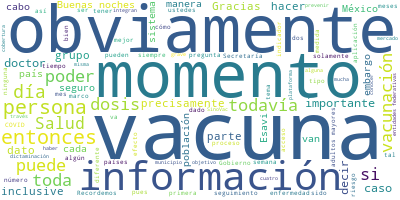

Data behind this chart, as committed beside it:
Participante, Texto, Sentimiento, Palabras, Dia, Mes, Anio
PREGUNTA, Hola, buenas noches, doctor Alomía, buen…, 0.0, 9, 8, 03, 2021
PREGUNTA, Eh, doctor Alomía, quisiera saber el núm…, 0.0, 27, 8, 03, 2021
JOSE LUIS ALOMIA ZEGARRA, Sí, el R0 precisamente es un indicador q…, 0.0, 52, 8, 03, 2021
JOSE LUIS ALOMIA ZEGARRA, Es un indicador que desde que iniciamos …, 0.0, 115, 8, 03, 2021
JOSE LUIS ALOMIA ZEGARRA, ¿Qué quiero decir?, 0.0, 3, 8, 03, 2021
JOSE LUIS ALOMIA ZEGARRA, Que precisamente el R0 es uno de los dat…, 0.0, 42, 8, 03, 2021
JOSE LUIS ALOMIA ZEGARRA, Recordemos que el 1 es el número que en …, 0.0, 68, 8, 03, 2021
JOSE LUIS ALOMIA ZEGARRA, Entonces, sí, es un indicador que se con…, 0.0, 20, 8, 03, 2021
PREGUNTA, Gracias., 0.0, 1, 8, 03, 2021
PREGUNTA, Y mi segunda y última pregunta, doctor. …, 0.0, 62, 8, 03, 2021
JOSE LUIS ALOMIA ZEGARRA, Efectivamente la clasificación de Esavi,…, 0.0, 45, 8, 03, 2021
JOSE LUIS ALOMIA ZEGARRA, Entonces, una vez que ellos notifican el…, 0.0, 165, 8, 03, 2021
JOSE LUIS ALOMIA ZEGARRA, Sin embargo, los Esavis graves, que prod…, 0.0, 95, 8, 03, 2021
JOSE LUIS ALOMIA ZEGARRA, Cuando este comité tiene una reunión, se…, 0.0, 44, 8, 03, 2021
PREGUNTA, Muy bien, muchas gracias. Buenas noches …, 0.0, 8, 8, 03, 2021
JOSE LUIS ALOMIA ZEGARRA, Buenas noches., 0.0, 2, 8, 03, 2021
JOSE LUIS ALOMIA ZEGARRA, Bien, en el orden tenemos a Elizabeth He…, 0.0, 8, 8, 03, 2021
PREGUNTA, Hola, buenas noches. Elizabeth Hernández…, 0.0, 8, 8, 03, 2021
JOSE LUIS ALOMIA ZEGARRA, Buenas noches., 0.0, 2, 8, 03, 2021
PREGUNTA, Buenas noches. Quería comentarle que en …, 0.0, 55, 8, 03, 2021
JOSE LUIS ALOMIA ZEGARRA, Podemos generar una revisión. Recordemos…, 0.0, 42, 8, 03, 2021
JOSE LUIS ALOMIA ZEGARRA, En este momento se cuenta con un sistema…, 0.0, 118, 8, 03, 2021
JOSE LUIS ALOMIA ZEGARRA, Sin embargo, cuando inicia ya la poblaci…, 0.0, 72, 8, 03, 2021
JOSE LUIS ALOMIA ZEGARRA, Por lo tanto, la integración de informac…, 0.0, 94, 8, 03, 2021
JOSE LUIS ALOMIA ZEGARRA, Por lo tanto, de un día a otro entonces …, 0.0, 56, 8, 03, 2021
JOSE LUIS ALOMIA ZEGARRA, Entonces, esto ha sido un proceso y un e…, 0.0, 85, 8, 03, 2021
JOSE LUIS ALOMIA ZEGARRA, Entonces, puede haber variaciones de un …, 0.0, 113, 8, 03, 2021
PREGUNTA, Claro. Justamente esta observación se ha…, 0.0, 73, 8, 03, 2021
PREGUNTA, Y relacionada a esta pregunta, también h…, 0.0, 55, 8, 03, 2021
PREGUNTA, Entonces, quisiéramos saber ¿qué mecanis…, 0.0, 14, 8, 03, 2021
PREGUNTA, Y si van a liberar los datos de vacunaci…, 0.0, 18, 8, 03, 2021
JOSE LUIS ALOMIA ZEGARRA, Sí, definitivamente justo lo que comenta…, 0.0, 89, 8, 03, 2021
JOSE LUIS ALOMIA ZEGARRA, De seguro hay obviamente en las revision…, 0.0, 54, 8, 03, 2021
JOSE LUIS ALOMIA ZEGARRA, Esta información obviamente es informaci…, 0.0, 58, 8, 03, 2021
JOSE LUIS ALOMIA ZEGARRA, Sin embargo, de seguro a través de esta …, 0.0, 83, 8, 03, 2021
JOSE LUIS ALOMIA ZEGARRA, Obviamente esta información sí se puede …, 0.0, 54, 8, 03, 2021
PREGUNTA, Así es., 0.0, 2, 8, 03, 2021
PREGUNTA, Y finalmente, ¿podría darnos algún comen…, 0.0, 21, 8, 03, 2021
JOSE LUIS ALOMIA ZEGARRA, Podemos comentar el estado de salud del …, 0.0, 75, 8, 03, 2021
JOSE LUIS ALOMIA ZEGARRA, El doctor Hugo López Gatell continúa lle…, 0.0, 58, 8, 03, 2021
JOSE LUIS ALOMIA ZEGARRA, Es una evaluación que sobre todo, como u…, 0.0, 47, 8, 03, 2021
JOSE LUIS ALOMIA ZEGARRA, Pero él está estable, básicamente ya no …, 0.0, 83, 8, 03, 2021
JOSE LUIS ALOMIA ZEGARRA, Entonces, en la medida que el doctor Hug…, 0.0, 54, 8, 03, 2021
JOSE LUIS ALOMIA ZEGARRA, Gracias., 0.0, 1, 8, 03, 2021
PREGUNTA, Muchas gracias., 0.0, 2, 8, 03, 2021
JOSE LUIS ALOMIA ZEGARRA, Bien, seguimos con la lista. Tenemos a K…, 0.0, 12, 8, 03, 2021
PREGUNTA, Gracias, doctor. Buenas noches., 0.0, 4, 8, 03, 2021
JOSE LUIS ALOMIA ZEGARRA, Buenas noches., 0.0, 2, 8, 03, 2021
PREGUNTA, ¿Cuándo tienen contemplado, doctor, con …, 0.0, 47, 8, 03, 2021
PREGUNTA, Si se mueve este esquema que se tenía pr…, 0.0, 18, 8, 03, 2021
JOSE LUIS ALOMIA ZEGARRA, Sí. De hecho siempre se comentó que para…, 0.0, 50, 8, 03, 2021
JOSE LUIS ALOMIA ZEGARRA, Aquí es importante comentar que, si bien…, 0.0, 36, 8, 03, 2021
JOSE LUIS ALOMIA ZEGARRA, Entonces, en la medida que las vacunas v…, 0.0, 46, 8, 03, 2021
JOSE LUIS ALOMIA ZEGARRA, Hasta el momento, consideramos que esto …, 0.0, 63, 8, 03, 2021
JOSE LUIS ALOMIA ZEGARRA, De seguro, o lo que se tiene en este mom…, 0.0, 46, 8, 03, 2021
JOSE LUIS ALOMIA ZEGARRA, El día de mañana martes en la conferenci…, 0.0, 94, 8, 03, 2021
PREGUNTA, Doctor, también preguntarle, estas cuatr…, 0.0, 30, 8, 03, 2021
JOSE LUIS ALOMIA ZEGARRA, Ninguna vacuna ha sido donada hasta el m…, 0.0, 98, 8, 03, 2021
JOSE LUIS ALOMIA ZEGARRA, Todas las vacunas hasta el momento, en b…, 0.0, 33, 8, 03, 2021
JOSE LUIS ALOMIA ZEGARRA, Recordar, o mejor dicho, recordando que …, 0.0, 77, 8, 03, 2021
... 48 more rows
